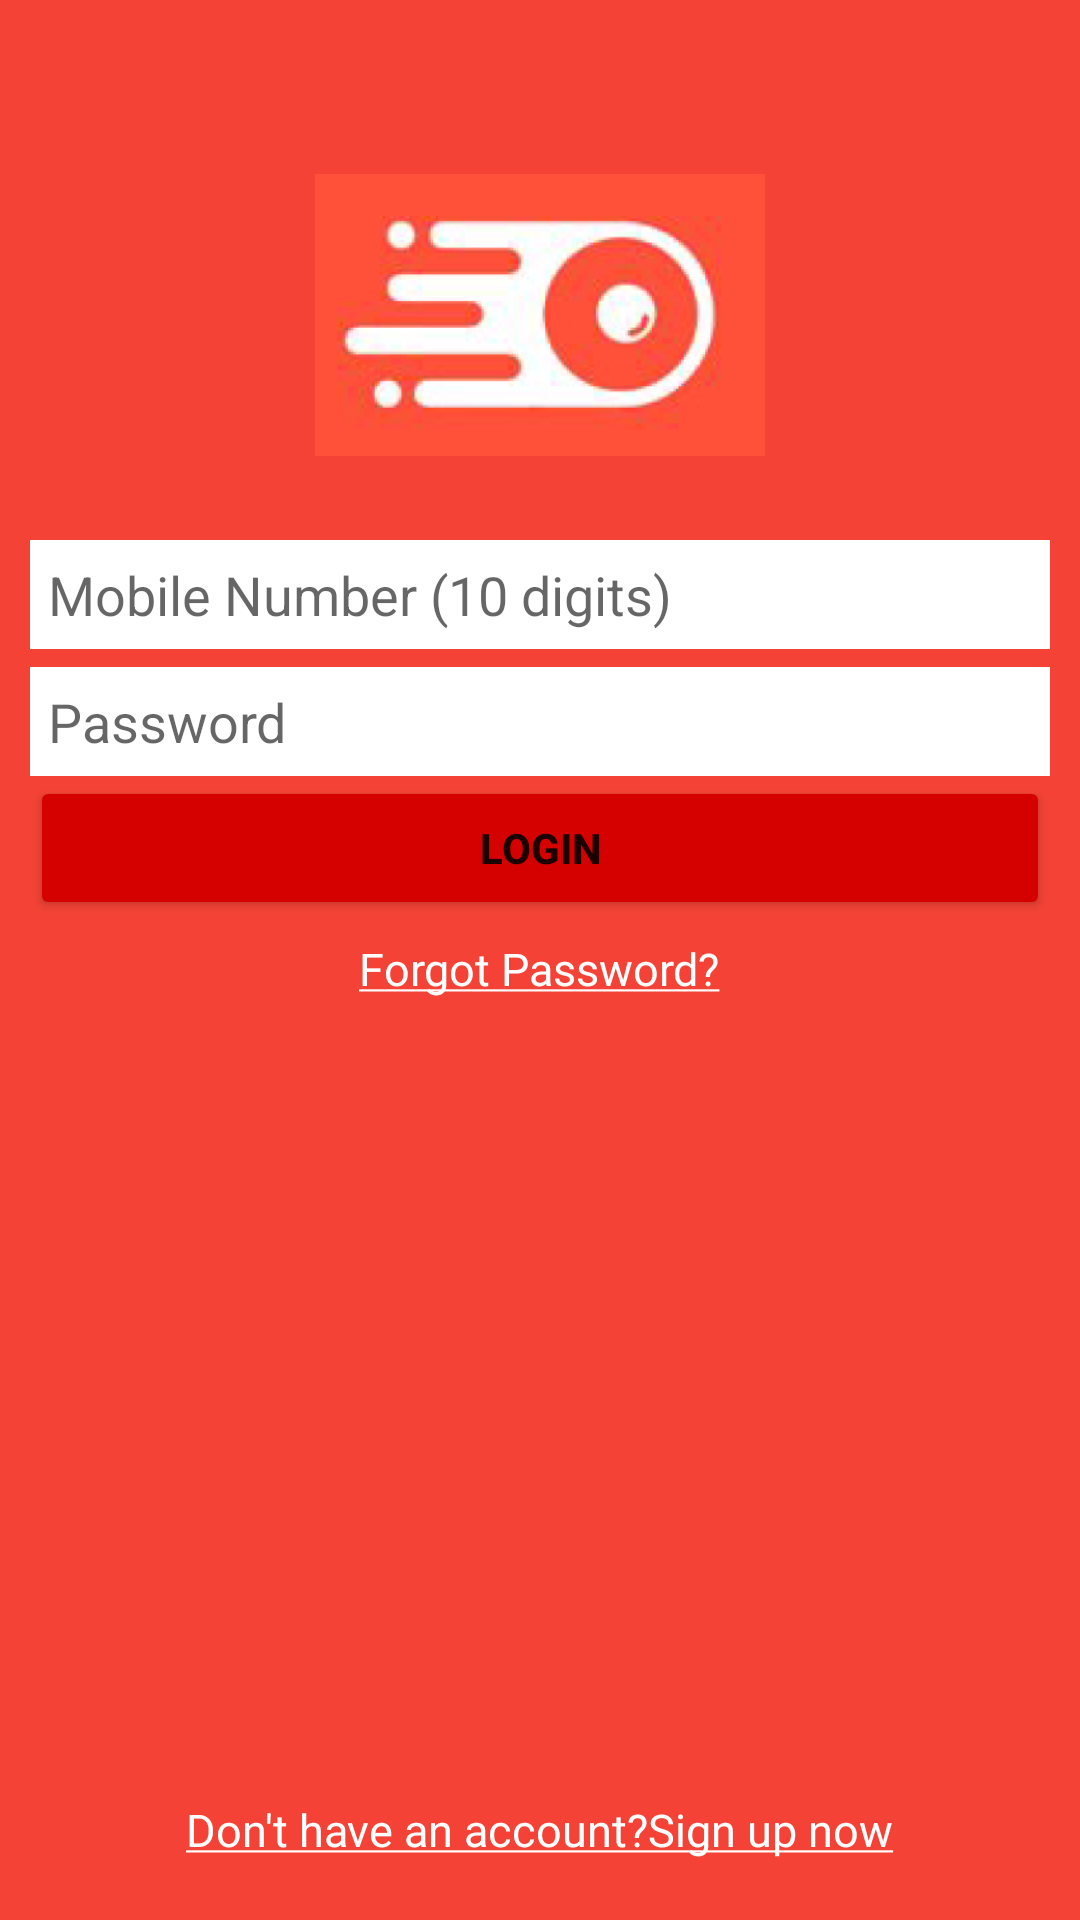

Reconstruct the res/layout file that produces this screen, plus the resources it refers to.
<!-- AndroidManifest.xml: application theme Theme.Splash -->
<!-- res/layout/activity_login_page.xml -->
<?xml version="1.0" encoding="utf-8"?>
<RelativeLayout xmlns:android="http://schemas.android.com/apk/res/android"
    android:layout_width="match_parent"
    android:layout_height="match_parent"
    android:background="#f44336">

    <ImageView
        android:id="@+id/imgLoginLogo"
        android:layout_width="150dp"
        android:layout_height="150dp"
        android:layout_centerHorizontal="true"
        android:layout_marginTop="30dp"
        android:src="@drawable/logo" />


    <EditText
        android:id="@+id/edtMobileNumber"
        android:layout_width="match_parent"
        android:layout_height="wrap_content"
        android:layout_below="@+id/imgLoginLogo"
        android:layout_marginLeft="10dp"
        android:layout_marginRight="10dp"
        android:background="@color/white"
        android:drawableLeft="@drawable/ic_baseline_smartphone_24"
        android:hint="@string/mobile_number_10_digits"
        android:inputType="phone"
        android:maxLength="10"
        android:maxLines="1"
        android:padding="6dp" />

    <EditText
        android:id="@+id/edtPassword"
        android:layout_width="match_parent"
        android:layout_height="wrap_content"
        android:layout_below="@+id/edtMobileNumber"
        android:layout_marginLeft="10dp"
        android:layout_marginTop="6dp"
        android:layout_marginRight="10dp"
        android:background="@color/white"
        android:drawableLeft="@drawable/ic_baseline_lock_24"
        android:hint="@string/password_text"
        android:inputType="textPassword"
        android:maxLines="1"
        android:padding="6dp" />

    <Button
        android:id="@+id/btnLogin"
        android:layout_width="match_parent"
        android:layout_height="wrap_content"
        android:layout_below="@id/edtPassword"
        android:layout_marginLeft="10dp"
        android:layout_marginRight="10dp"
        android:backgroundTint="@color/login_color"
        android:text="@string/login_text"
        android:textStyle="bold" />

    <TextView
        android:id="@+id/txtForgotPassword"
        android:layout_width="wrap_content"
        android:layout_height="wrap_content"
        android:layout_below="@id/btnLogin"
        android:layout_centerHorizontal="true"
        android:layout_marginTop="6dp"
        android:text="@string/forgot_password"
        android:textColor="@color/white"
        android:textSize="15sp" />


    <TextView
        android:id="@+id/txtRegisterHere"
        android:layout_width="wrap_content"
        android:layout_height="wrap_content"
        android:layout_alignParentBottom="true"
        android:layout_centerHorizontal="true"
        android:layout_marginTop="6dp"
        android:layout_marginBottom="20dp"
        android:text="@string/don_t_have_an_account_sign_up_now"
        android:textColor="@color/white"
        android:textSize="15sp" />


</RelativeLayout>
<!-- resources referenced by this layout -->
<resources>
  <color name="login_color">#d50000</color>
  <color name="white">#FFFFFFFF</color>
  <!-- drawable logo: png bitmap (drawable, 48875 bytes) -->
  <string name="don_t_have_an_account_sign_up_now"><u>Don\'t have an account?Sign up now</u></string>
  <string name="forgot_password"><u>Forgot Password?</u></string>
  <string name="login_text">Login</string>
  <string name="mobile_number_10_digits">Mobile Number (10 digits)</string>
  <string name="password_text">Password</string>
  <style name="Theme.Splash" parent="Theme.MaterialComponents.DayNight.DarkActionBar">
          
          <item name="colorPrimary">@color/login_color</item>
          <item name="colorPrimaryVariant">@color/background_color</item>
          <item name="colorOnPrimary">@color/white</item>
          
          <item name="colorSecondary">@color/teal_200</item>
          <item name="colorSecondaryVariant">@color/teal_700</item>
          <item name="colorOnSecondary">@color/black</item>
          
          <item name="android:statusBarColor" tools:targetApi="l">?attr/colorPrimaryVariant</item>
          
      </style>
  <color name="background_color">#f44336</color>
  <color name="teal_200">#FF03DAC5</color>
  <color name="teal_700">#FF018786</color>
  <color name="black">#FF000000</color>
</resources>
